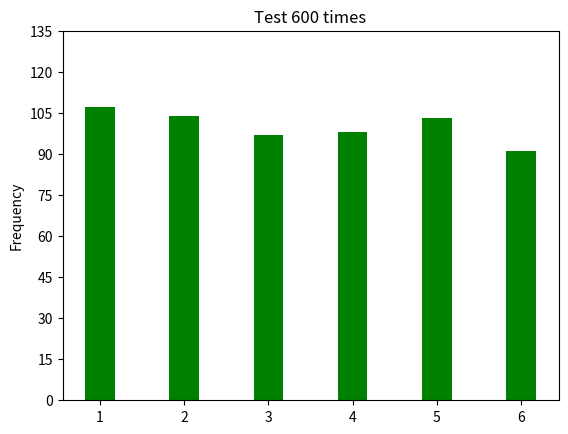

Source code (Python):
# ch20_28.py
import numpy as np
import matplotlib.pyplot as plt
from random import randint

def dice_generator(times, sides):
    ''' 處理隨機數 '''
    for i in range(times):              
        ranNum = randint(1, sides)              # 產生1-6隨機數
        dice.append(ranNum)
def dice_count(sides):
    '''計算1-6個出現次數'''
    for i in range(1, sides+1):
        frequency = dice.count(i)               # 計算i出現在dice串列的次數
        frequencies.append(frequency)
          
times = 600                                     # 擲骰子次數
sides = 6                                       # 骰子有幾面
dice = []                                       # 建立擲骰子的串列
frequencies = []                                # 儲存每一面骰子出現次數串列
dice_generator(times, sides)                    # 產生擲骰子的串列
dice_count(sides)                               # 將骰子串列轉成次數串列                          
x = np.arange(6)                                # 長條圖x軸座標
width = 0.35                                    # 長條圖寬度
plt.bar(x, frequencies, width, color='g')       # 繪製長條圖
plt.ylabel('Frequency')
plt.title('Test 600 times')
plt.xticks(x, ('1', '2', '3', '4', '5', '6'))
plt.yticks(np.arange(0, 150, 15))
plt.show()

